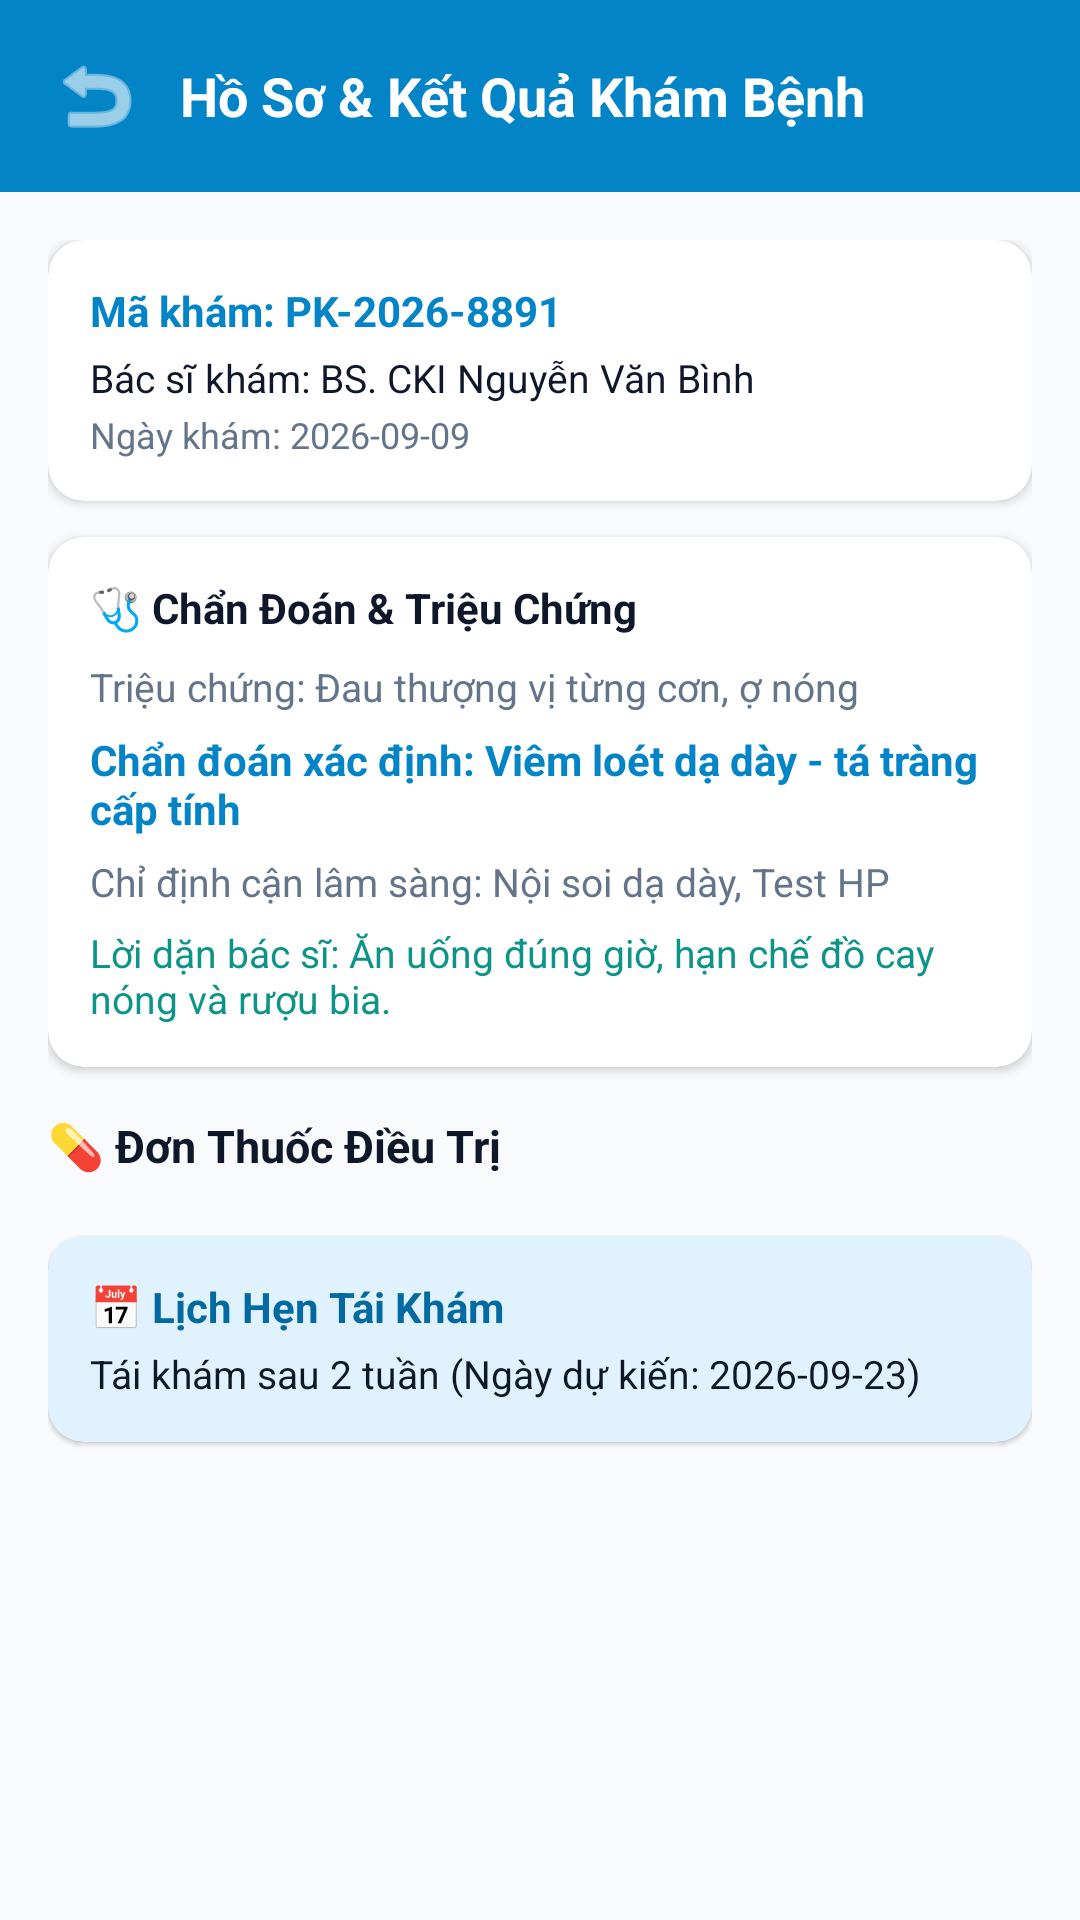

This screen was rendered from an Android layout file. Write that file and the resources it references.
<!-- AndroidManifest.xml: application theme Theme.ClinicApp -->
<!-- res/layout/activity_medical_record_detail.xml -->
<?xml version="1.0" encoding="utf-8"?>
<ScrollView xmlns:android="http://schemas.android.com/apk/res/android"
    xmlns:app="http://schemas.android.com/apk/res-auto"
    android:layout_width="match_parent"
    android:layout_height="match_parent"
    android:background="@color/background"
    android:fillViewport="true">

    <LinearLayout
        android:layout_width="match_parent"
        android:layout_height="wrap_content"
        android:orientation="vertical">

        
        <LinearLayout
            android:layout_width="match_parent"
            android:layout_height="wrap_content"
            android:background="@color/primary"
            android:orientation="horizontal"
            android:gravity="center_vertical"
            android:padding="16dp">

            <ImageView
                android:id="@+id/ivBack"
                android:layout_width="32dp"
                android:layout_height="32dp"
                android:src="@android:drawable/ic_menu_revert"
                app:tint="@color/white" />

            <TextView
                android:layout_width="wrap_content"
                android:layout_height="wrap_content"
                android:layout_marginStart="12dp"
                android:text="Hồ Sơ &amp; Kết Quả Khám Bệnh"
                android:textColor="@color/white"
                android:textSize="18sp"
                android:textStyle="bold" />
        </LinearLayout>

        <LinearLayout
            android:layout_width="match_parent"
            android:layout_height="wrap_content"
            android:orientation="vertical"
            android:padding="16dp">

            
            <androidx.cardview.widget.CardView
                android:layout_width="match_parent"
                android:layout_height="wrap_content"
                app:cardCornerRadius="12dp"
                app:cardElevation="2dp"
                app:cardBackgroundColor="@color/white">

                <LinearLayout
                    android:layout_width="match_parent"
                    android:layout_height="wrap_content"
                    android:orientation="vertical"
                    android:padding="14dp">

                    <TextView
                        android:id="@+id/tvRecordCode"
                        android:layout_width="wrap_content"
                        android:layout_height="wrap_content"
                        android:text="Mã khám: PK-2026-8891"
                        android:textColor="@color/primary"
                        android:textSize="14sp"
                        android:textStyle="bold" />

                    <TextView
                        android:id="@+id/tvRecordDoctor"
                        android:layout_width="wrap_content"
                        android:layout_height="wrap_content"
                        android:layout_marginTop="4dp"
                        android:text="Bác sĩ khám: BS. CKI Nguyễn Văn Bình"
                        android:textColor="@color/text_primary"
                        android:textSize="13sp" />

                    <TextView
                        android:id="@+id/tvRecordDate"
                        android:layout_width="wrap_content"
                        android:layout_height="wrap_content"
                        android:layout_marginTop="2dp"
                        android:text="Ngày khám: 2026-09-09"
                        android:textColor="@color/text_secondary"
                        android:textSize="12sp" />
                </LinearLayout>
            </androidx.cardview.widget.CardView>

            
            <androidx.cardview.widget.CardView
                android:layout_width="match_parent"
                android:layout_height="wrap_content"
                android:layout_marginTop="12dp"
                app:cardCornerRadius="12dp"
                app:cardElevation="2dp"
                app:cardBackgroundColor="@color/white">

                <LinearLayout
                    android:layout_width="match_parent"
                    android:layout_height="wrap_content"
                    android:orientation="vertical"
                    android:padding="14dp">

                    <TextView
                        android:layout_width="wrap_content"
                        android:layout_height="wrap_content"
                        android:text="🩺 Chẩn Đoán &amp; Triệu Chứng"
                        android:textColor="@color/text_primary"
                        android:textSize="14sp"
                        android:textStyle="bold" />

                    <TextView
                        android:id="@+id/tvSymptomsDetail"
                        android:layout_width="wrap_content"
                        android:layout_height="wrap_content"
                        android:layout_marginTop="8dp"
                        android:text="Triệu chứng: Đau thượng vị từng cơn, ợ nóng"
                        android:textColor="@color/text_secondary"
                        android:textSize="13sp" />

                    <TextView
                        android:id="@+id/tvDiagnosisDetail"
                        android:layout_width="wrap_content"
                        android:layout_height="wrap_content"
                        android:layout_marginTop="6dp"
                        android:text="Chẩn đoán xác định: Viêm loét dạ dày - tá tràng cấp tính"
                        android:textColor="@color/primary"
                        android:textSize="14sp"
                        android:textStyle="bold" />

                    <TextView
                        android:id="@+id/tvTestsDetail"
                        android:layout_width="wrap_content"
                        android:layout_height="wrap_content"
                        android:layout_marginTop="6dp"
                        android:text="Chỉ định cận lâm sàng: Nội soi dạ dày, Test HP"
                        android:textColor="@color/text_secondary"
                        android:textSize="13sp" />

                    <TextView
                        android:id="@+id/tvDoctorNotes"
                        android:layout_width="wrap_content"
                        android:layout_height="wrap_content"
                        android:layout_marginTop="6dp"
                        android:text="Lời dặn bác sĩ: Ăn uống đúng giờ, hạn chế đồ cay nóng và rượu bia."
                        android:textColor="@color/accent"
                        android:textSize="13sp" />
                </LinearLayout>
            </androidx.cardview.widget.CardView>

            
            <TextView
                android:layout_width="wrap_content"
                android:layout_height="wrap_content"
                android:layout_marginTop="16dp"
                android:text="💊 Đơn Thuốc Điều Trị"
                android:textColor="@color/text_primary"
                android:textSize="15sp"
                android:textStyle="bold" />

            <androidx.recyclerview.widget.RecyclerView
                android:id="@+id/rvPrescription"
                android:layout_width="match_parent"
                android:layout_height="wrap_content"
                android:layout_marginTop="6dp"
                android:nestedScrollingEnabled="false" />

            
            <androidx.cardview.widget.CardView
                android:layout_width="match_parent"
                android:layout_height="wrap_content"
                android:layout_marginTop="14dp"
                android:layout_marginBottom="20dp"
                app:cardCornerRadius="12dp"
                app:cardElevation="1dp"
                app:cardBackgroundColor="@color/primary_light">

                <LinearLayout
                    android:layout_width="match_parent"
                    android:layout_height="wrap_content"
                    android:orientation="vertical"
                    android:padding="14dp">

                    <TextView
                        android:layout_width="wrap_content"
                        android:layout_height="wrap_content"
                        android:text="📅 Lịch Hẹn Tái Khám"
                        android:textColor="@color/primary_dark"
                        android:textSize="14sp"
                        android:textStyle="bold" />

                    <TextView
                        android:id="@+id/tvFollowUpDate"
                        android:layout_width="wrap_content"
                        android:layout_height="wrap_content"
                        android:layout_marginTop="4dp"
                        android:text="Tái khám sau 2 tuần (Ngày dự kiến: 2026-09-23)"
                        android:textColor="@color/text_primary"
                        android:textSize="13sp" />
                </LinearLayout>
            </androidx.cardview.widget.CardView>
        </LinearLayout>
    </LinearLayout>
</ScrollView>
<!-- resources referenced by this layout -->
<resources>
  <color name="accent">#0D9488</color>
  <color name="background">#F8FAFC</color>
  <color name="primary">#0284C7</color>
  <color name="primary_dark">#0369A1</color>
  <color name="primary_light">#E0F2FE</color>
  <color name="text_primary">#0F172A</color>
  <color name="text_secondary">#64748B</color>
  <color name="white">#FFFFFFFF</color>
  <style name="Theme.ClinicApp" parent="Theme.MaterialComponents.Light.NoActionBar">
          
          <item name="colorPrimary">@color/primary</item>
          <item name="colorPrimaryVariant">@color/primary_dark</item>
          <item name="colorOnPrimary">@color/white</item>
          
          <item name="colorSecondary">@color/accent</item>
          <item name="colorSecondaryVariant">@color/accent</item>
          <item name="colorOnSecondary">@color/white</item>
          
          <item name="android:statusBarColor">@color/primary_dark</item>
          
          <item name="android:windowBackground">@color/background</item>
      </style>
</resources>
